Run: headless pygame with SDL's dummy video driver; simulated clock (each Clock.tick advances the game by its frame time, no real sleeping); random seed 0; keys injected as events and as key.get_pressed() state; no mouse input.
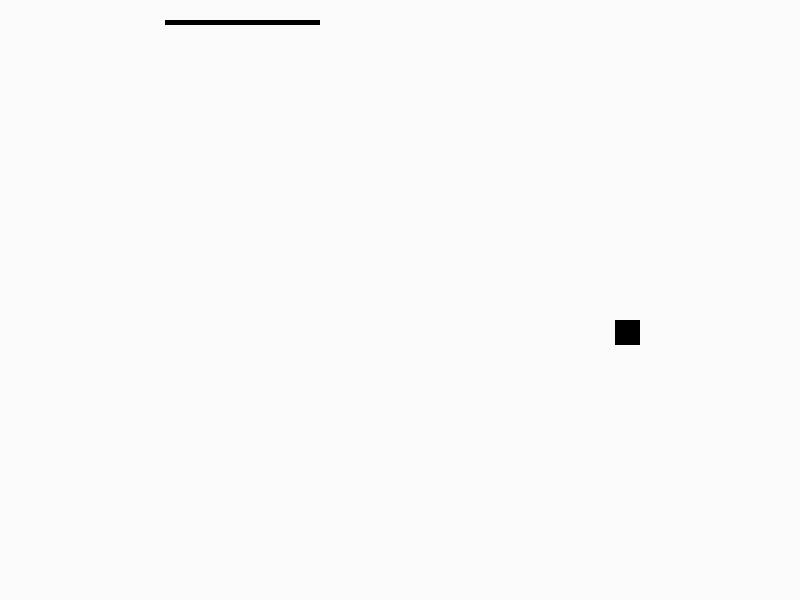
Frame 1 of 1 · flips 1–60 · no input

The pygame program that drew these frames:

import random
import pygame
from pygame.locals import *

WINDOWWIDTH = 800
WINDOWHEIGHT = 600

class Node:

    def __init__(self, posx, posy, prevnode):
        self.posx = posx
        self.posy = posy
        self.prev = prevnode
        self.next = None
        self.last = None
        self.curr = None
        self.speed = 5
        self.rect = Rect((self.posx, self.posy, 5, 5))

    def move(self, direction):
        self.last = self.curr
        self.curr = direction
        self._move()
        if self.posx < 0 or self.posy < 0 \
           or self.posx > WINDOWWIDTH or self.posy > WINDOWHEIGHT:
            return True
        return False

    def move_body(self):
        self.last = self.curr
        self.curr = self.prev.last
        self._move()

    def _move(self):
        if self.curr == "LEFT":
            self.posx -= self.speed
        elif self.curr == "RIGHT":
            self.posx += self.speed
        elif self.curr == "UP":
            self.posy -= self.speed
        elif self.curr == "DOWN":
            self.posy += self.speed

        self.rect = Rect((self.posx, self.posy, 5, 5))

        if self.next is not None:
            self.next.move_body()

    def collide(self, size):
        # loop to the last node
        node = self
        for i in range(size-1):
            node = node.next
        if node.next is None:
            if node.curr == "LEFT":
                node.next = Node(node.posx+5, node.posy, node)
            elif node.curr == "RIGHT":
                node.next = Node(node.posx-5, node.posy, node)
            elif node.curr == "UP":
                node.next = Node(node.posx, node.posy+5, node)
            elif node.curr == "DOWN":
                node.next = Node(node.posx, node.posy-5, node)
        else:
            print("Error")


class Food:

    def __init__(self):
        random.seed()
        self.posx = random.randint(25, WINDOWWIDTH-25)
        self.posy = random.randint(25, WINDOWHEIGHT-25)
        self.rect = Rect((self.posx, self.posy, 25, 25))


def draw_snake(node, display):
    if node is not None:
        pygame.draw.rect(display, (0, 0, 0), node.rect)
        draw_snake(node.next, display)

def tail_collide(head):
    node = head.next
    while node.next is not None:
        if head.rect.colliderect(node):
            print("Hit")
        node = node.next
    return False


def main():
    # Initialise screen
    pygame.init()
    screen = pygame.display.set_mode((WINDOWWIDTH, WINDOWHEIGHT))
    pygame.display.set_caption('Snake')

    # Fill background
    background = pygame.Surface(screen.get_size())
    background = background.convert()
    background.fill((250, 250, 250))

    # Initialise the snake and food
    snake = Node(20, 20, None)
    node = snake
    length = 30
    for i in range(length):
        node.next = Node(20, 20, node)
        node = node.next
    food = Food()

    # Blit everything to the screen
    screen.blit(background, (0, 0))
    pygame.display.update()
    direction = "RIGHT"
    end = False
    length += 1
    time = 0

    # Event loop
    while True:
        for event in pygame.event.get():
            if event.type == QUIT:
                return
            if event.type == KEYDOWN:
                if event.key == K_LEFT:
                    direction = "LEFT"
                if event.key == K_RIGHT:
                    direction = "RIGHT"
                if event.key == K_UP:
                    direction = "UP"
                if event.key == K_DOWN:
                    direction = "DOWN"

        end = snake.move(direction)
        screen.blit(background, (0, 0))
        draw_snake(snake, screen)
        pygame.draw.rect(screen, (0, 0, 0), food.rect)
        pygame.display.update()
        if end:
            return
        if snake.rect.colliderect(food):
            food = Food()
            snake.collide(length)
            length += 1
        if tail_collide(snake) and time > length:
            return
        time += 1

if __name__ == '__main__':
    main()
